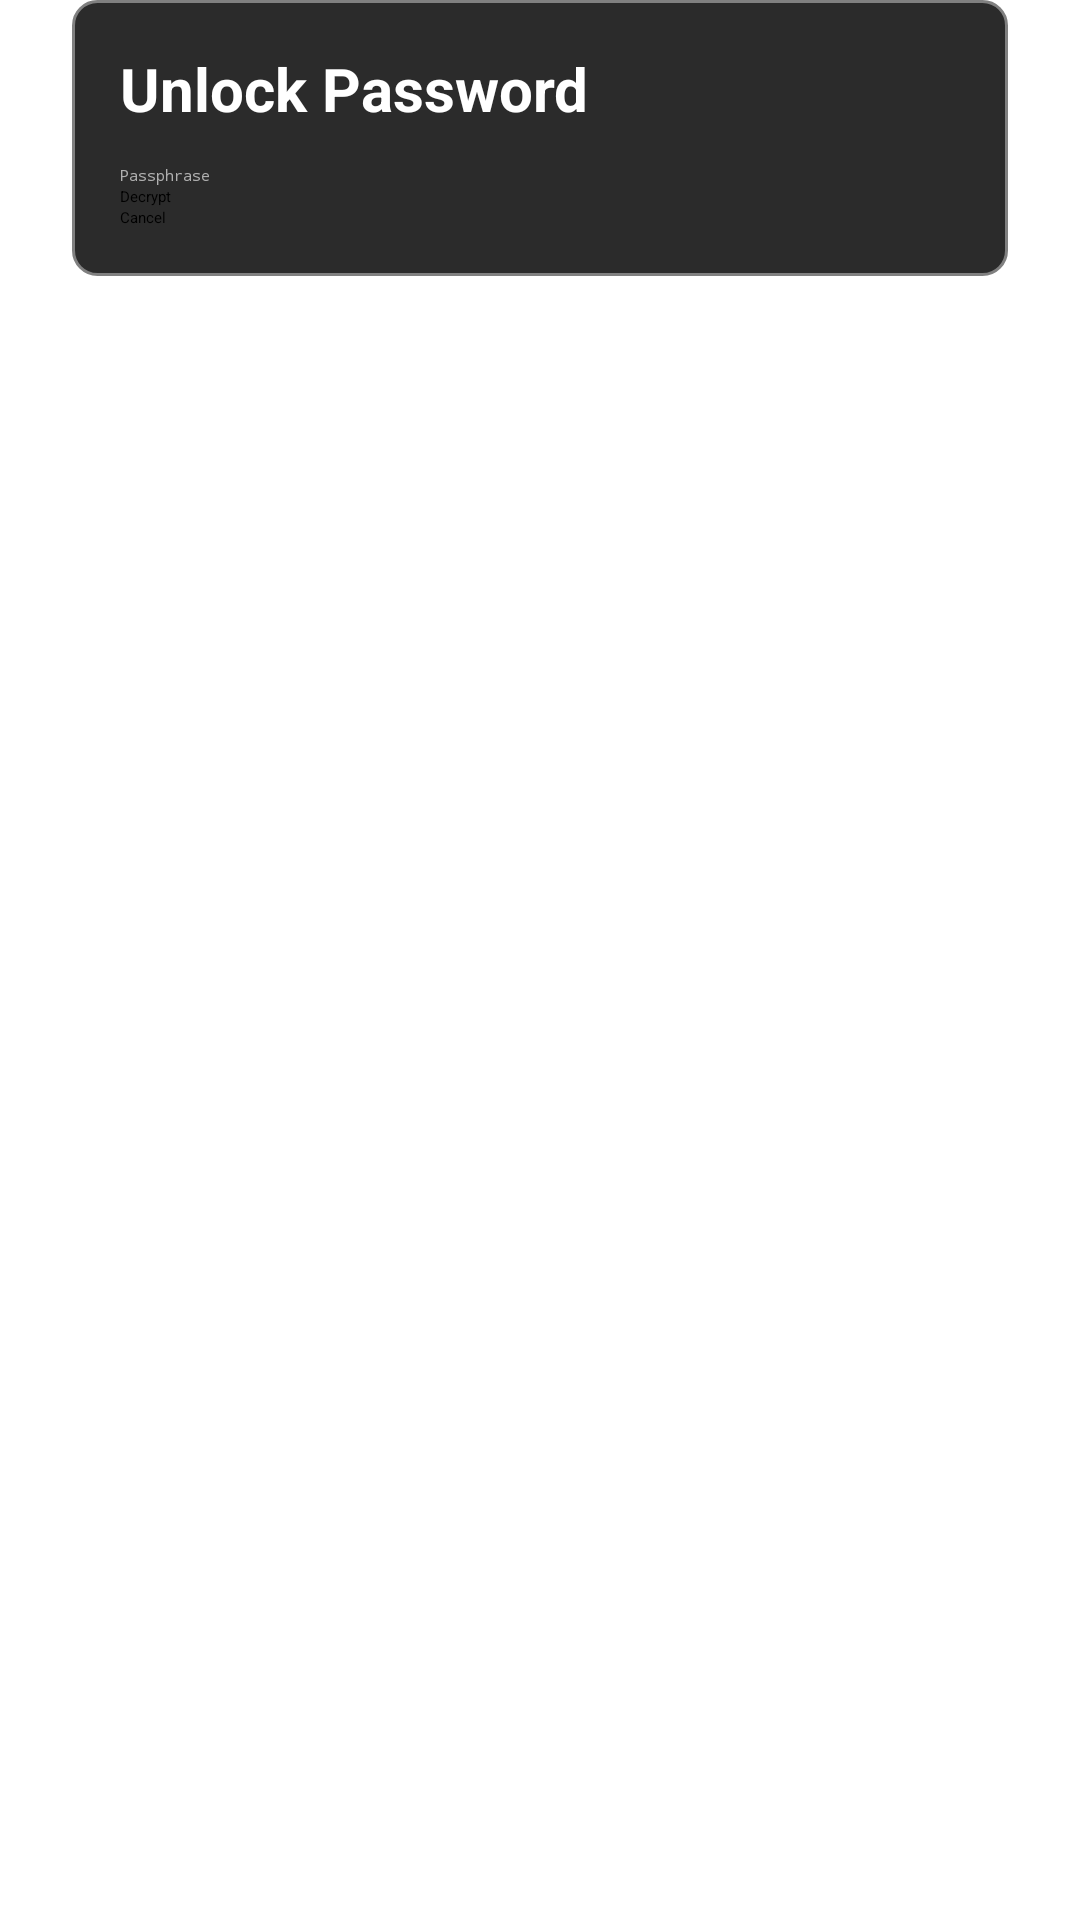

Layout XML and referenced resources for this Android screen:
<!-- AndroidManifest.xml: application theme Theme.AndPass -->
<!-- res/layout/dialog_decrypt_passphrase.xml -->
<?xml version="1.0" encoding="utf-8"?>
<FrameLayout xmlns:android="http://schemas.android.com/apk/res/android"
    android:layout_width="match_parent"
    android:layout_height="wrap_content"
    android:paddingStart="24dp"
    android:paddingEnd="24dp">

    <LinearLayout xmlns:android="http://schemas.android.com/apk/res/android"
        android:id="@+id/decrypt_passphrase_dialog_root"
        android:layout_width="match_parent"
        android:layout_height="wrap_content"
        android:background="@drawable/nav_popup_background"
        android:orientation="vertical"
        android:padding="16dp">
    
        <TextView
            android:id="@+id/decrypt_passphrase_title"
            android:layout_width="match_parent"
            android:layout_height="wrap_content"
            android:paddingBottom="12dp"
            android:text="Unlock Password"
            android:textColor="#FFFFFF"
            android:textSize="20sp"
            android:textStyle="bold" />
    
        <EditText
            android:id="@+id/passphrase_input"
            android:layout_width="match_parent"
            android:layout_height="wrap_content"
            android:autofillHints="password"
            android:hint="Passphrase"
            android:imeOptions="actionDone|flagNoPersonalizedLearning"
            android:importantForAutofill="yes"
            android:inputType="textPassword"
            android:maxLines="1"
            android:singleLine="true"
            android:textColor="#FFFFFF"
            android:textColorHint="#B0B0B0" />
    
        <Button
            android:id="@+id/decrypt_passphrase_decrypt_button"
            android:layout_width="match_parent"
            android:layout_height="wrap_content"
            android:text="Decrypt" />
    
        <Button
            android:id="@+id/decrypt_passphrase_cancel_button"
            android:layout_width="match_parent"
            android:layout_height="wrap_content"
            android:text="Cancel" />
    
    </LinearLayout>
</FrameLayout>
<!-- resources referenced by this layout -->
<resources>
  <!-- drawable nav_popup_background (drawable) -->
  <?xml version="1.0" encoding="utf-8"?>
  <shape xmlns:android="http://schemas.android.com/apk/res/android">
      <solid android:color="#2B2B2B" />
  
      <stroke
          android:width="1dp"
          android:color="#808080" />
  
      <corners android:radius="8dp" />
  
      <padding
          android:left="8dp"
          android:top="8dp"
          android:right="8dp"
          android:bottom="8dp" />
  </shape>
  <style name="Theme.AndPass" parent="Theme.MaterialComponents.DayNight.NoActionBar">
          
          <item name="colorPrimary">#F59527</item>
          <item name="colorPrimaryVariant">#E08824</item>
          <item name="colorOnPrimary">@color/black</item>
          
          <item name="colorSecondary">#2787F5</item>
          <item name="colorSecondaryVariant">#247CE0</item>
          <item name="colorOnSecondary">@color/black</item>
          
          <item name="android:statusBarColor">?attr/colorPrimaryVariant</item>
          
      </style>
  <!-- not gathered from this repository: default colours our renderer supplied (Android Studio template values) -->
  <color name="black">#FF000000</color>
</resources>
